Run: headless pygame with SDL's dummy video driver; simulated clock (each Clock.tick advances the game by its frame time, no real sleeping); random seed 0; keys injected as events and as key.get_pressed() state; no mouse input.
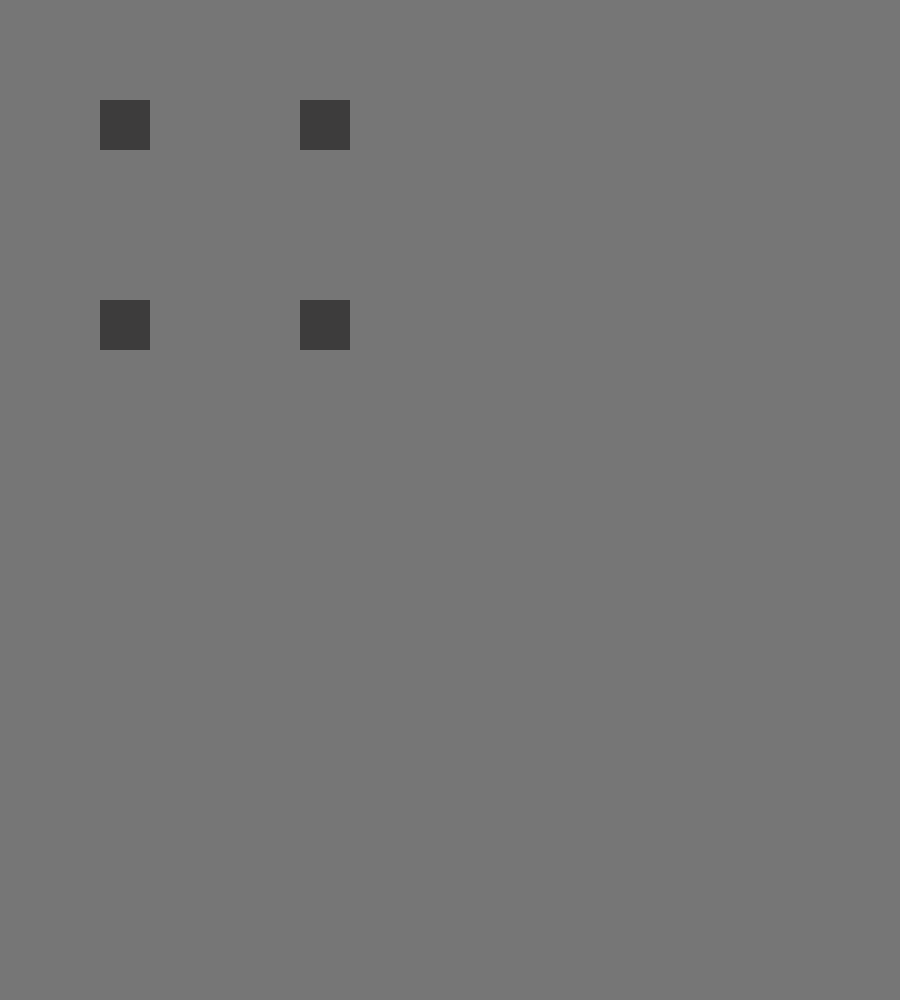
Frame 1 of 4 · flips 1–60 · no input
Frame 2 of 4 · flips 61–180 · tapped SPACE, RETURN · held RIGHT (→), D · screen unchanged from frame 1, image omitted
Frame 3 of 4 · flips 181–300 · held DOWN (↓), S · screen unchanged from frame 2, image omitted
Frame 4 of 4 · flips 301–420 · held LEFT (←), A, UP (↑), W · screen unchanged from frame 3, image omitted

The pygame program that drew these frames:

import pygame
pygame.init()

screen=pygame.display.set_mode((900,1000))
squares=[
    pygame.Rect(100, 100, 50, 50),pygame.Rect(300, 100, 50, 50),
    pygame.Rect(100, 300, 50, 50),pygame.Rect(300, 300, 50, 50) 
    ]

while True:
    for event in pygame.event.get():
        if event.type==pygame.QUIT:
            pygame.quit()
    screen.fill((118,118,118))
    for i in range(4):
        pygame.draw.rect(screen,'#3d3c3c',squares[i])
    pygame.display.update()
